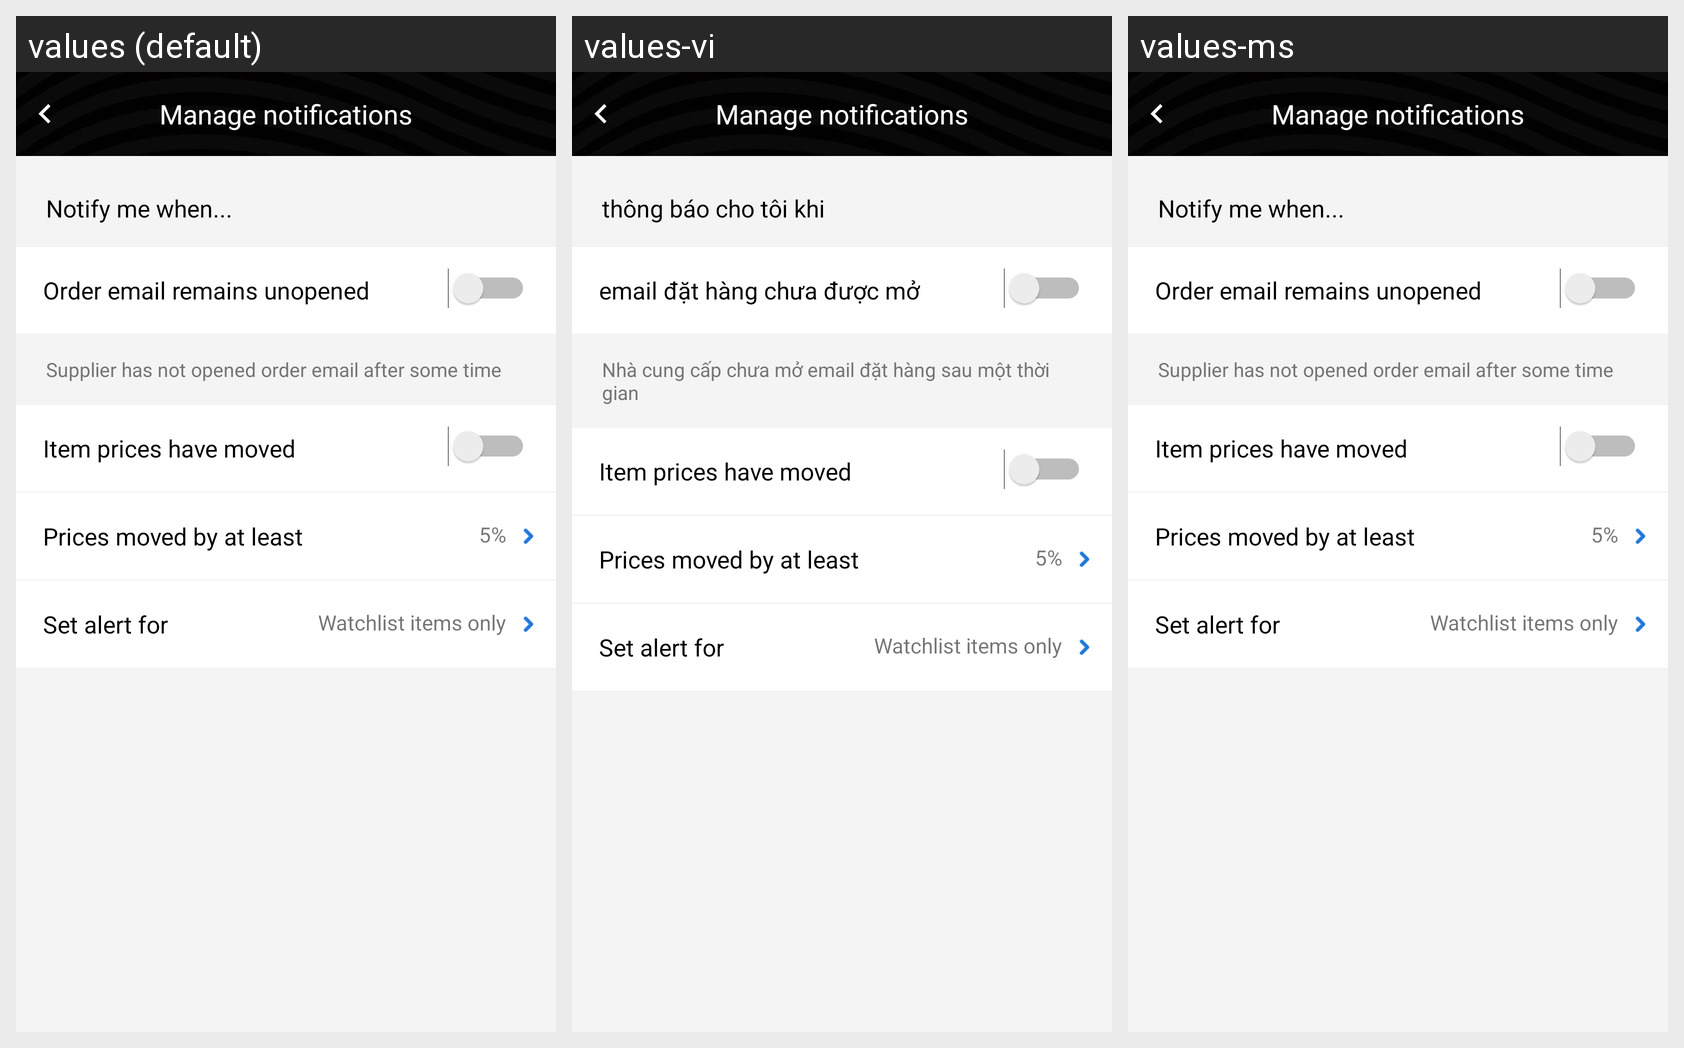

Translations of the strings shown on this Android screen, per locale in the grid:
Android screen res/layout/activity_notification_settings.xml rendered under 3 locales, left to right: values (default), values-vi, values-ms. Device: Nexus 5 (rendered at 1080×1920; each locale shown at half size, 540×960, under a caption strip naming it); theme AppTheme.
Other locales in the repository, not shown: values-hi-rIN, values-in, values-zh.
Strings drawn on this screen, with the default value and each locale's value (text and hints the layout hard-codes, and strings that could not be matched under every locale, appear in the picture but are not listed):

txt_manage_notifications
  values: Manage notifications
  values-vi: Manage notifications
  values-ms: Manage notifications

notification_txt_notify
  values: Notify me when...
  values-vi: thông báo cho tôi khi
  values-ms: Notify me when...

notification_txt_remains
  values: Order email remains unopened
  values-vi: email đặt hàng chưa được mở
  values-ms: Order email remains unopened

notification_txt_not_open
  values: Supplier has not opened order email after some time
  values-vi: Nhà cung cấp chưa mở email đặt hàng sau một thời gian
  values-ms: Supplier has not opened order email after some time

txt_items_prices_moved
  values: Item prices have moved
  values-vi: Item prices have moved  [not translated; the default value is used]
  values-ms: Item prices have moved  [not translated; the default value is used]

txt_prices_moved_by
  values: Prices moved by at least
  values-vi: Prices moved by at least  [not translated; the default value is used]
  values-ms: Prices moved by at least  [not translated; the default value is used]

txt_set_alert_for
  values: Set alert for
  values-vi: Set alert for  [not translated; the default value is used]
  values-ms: Set alert for  [not translated; the default value is used]

txt_watchlist_items_only
  values: Watchlist items only
  values-vi: Watchlist items only  [not translated; the default value is used]
  values-ms: Watchlist items only  [not translated; the default value is used]
